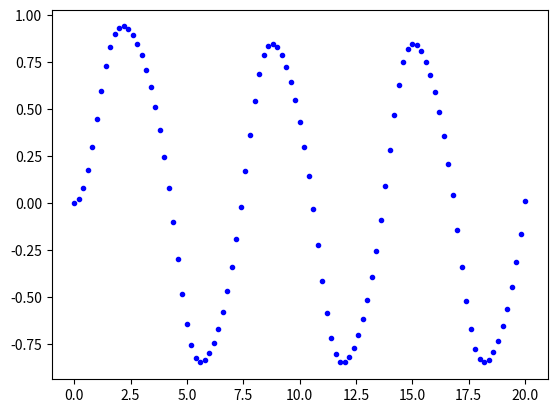

The script that saved this image:
# [redacted]
# [redacted]

# import libraries
import numpy as np
import matplotlib.pyplot as plt
from scipy import integrate

# define the nonlinear derivative function
def nonlinear1(t, y):
    """
    Calculates the derivative value for the differential equation given in experiment R1
    :param t: a float for the time variable
    :param y: a float for the dependent variable
    :return dydt a float for the derivative of the differential equation:
    """

    # Calculate the derivative explicitly
    dydt = -y**3 + np.sin(t)

    # return the value
    return dydt


def main():
    """
    A main function used to ensure that the code is portable. By using if __name__ == '__main__': main() we can ensure
    that python will not execute the code when functions or methods in this module are imported, only if we run it
    directly. At this point, this structure isn't needed, but it's a good habit to get into.
    :return:
    """
    # define the initial variables
    y0 = np.array([0])  # initial state at t = 0
    t0 = 0  # initial time
    tf = 20  # final time
    n = 101  # Number of points at which output will be evaluated (note 101 points are needed for 100 spaces)
    # Note: this does not mean the integrator will take only n steps SciPy
    # will control this to control the error in the solution

    # create a numpy array of n times linearly spaced between t0 and tf
    t = np.linspace(t0, tf, n)

    # Call the RK integrator and return the solution in the array "result"
    # Note that because the brackets aren't closed, the method integrate.solve_ivp()
    # behaves as though it was on just one line.
    result = integrate.solve_ivp(fun=nonlinear1,  # The function defining the derivative
                                 t_span=(t0, tf),  # Initial and final times
                                 y0=y0,  # Initial state
                                 method="RK45",  # Integration method
                                 t_eval=t)  # Time points for result to be reported

    # Read the solution and time from the array returned by Scipy
    y = result.y[0]
    t = result.t

    # plot the solution
    plt.plot(t,y,'b.')
    plt.show()


if __name__ == '__main__':
    main()